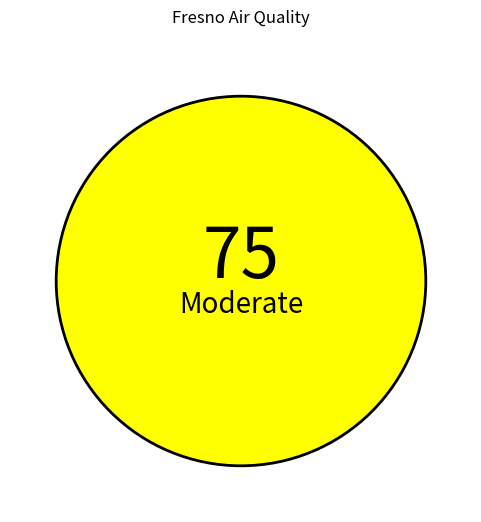

The script that saved this image:
import matplotlib.pyplot as plt
import os

def air_quality_gauge(value, save_path=None):
    # Determine the color based on the air quality value
    if value <= 50:
        color = 'green'
        status = 'Good'
    elif value <= 100:
        color = 'yellow'
        status = 'Moderate'
    else:
        color = 'red'
        status = 'Unhealthy'
    
    # Create a figure and an axes
    fig, ax = plt.subplots(figsize=(6, 6))
    
    # Create a filled circle
    circle = plt.Circle((0.5, 0.5), 0.4, color=color, ec='black', lw=2)
    
    # Add the circle to the axes
    ax.add_patch(circle)
    
    # Add the text inside the circle
    plt.text(0.5, 0.55, f'{value}', horizontalalignment='center', verticalalignment='center', fontsize=50, color='black', transform=ax.transAxes)
    plt.text(0.5, 0.45, f'{status}', horizontalalignment='center', verticalalignment='center', fontsize=20, color='black', transform=ax.transAxes)
    
    # Set the x and y axis limits
    ax.set_xlim(0, 1)
    ax.set_ylim(0, 1)
    
    # Keep the aspect ratio of the plot square
    ax.set_aspect('equal')
    
    # Remove axes
    ax.set_xticks([])
    ax.set_yticks([])
    ax.spines['top'].set_visible(False)
    ax.spines['bottom'].set_visible(False)
    ax.spines['left'].set_visible(False)
    ax.spines['right'].set_visible(False)
    
    plt.title("Fresno Air Quality", pad=20)
    
    if save_path:
        plt.savefig(save_path, format='svg')
    
    plt.show()

# Example usage to show the visualization and save it
air_quality_value = 75  # Replace with actual air quality value for Fresno
save_directory = 'static/plots'
os.makedirs(save_directory, exist_ok=True)
save_path = os.path.join(save_directory, 'fresno_aqi.svg')
air_quality_gauge(air_quality_value, save_path)
